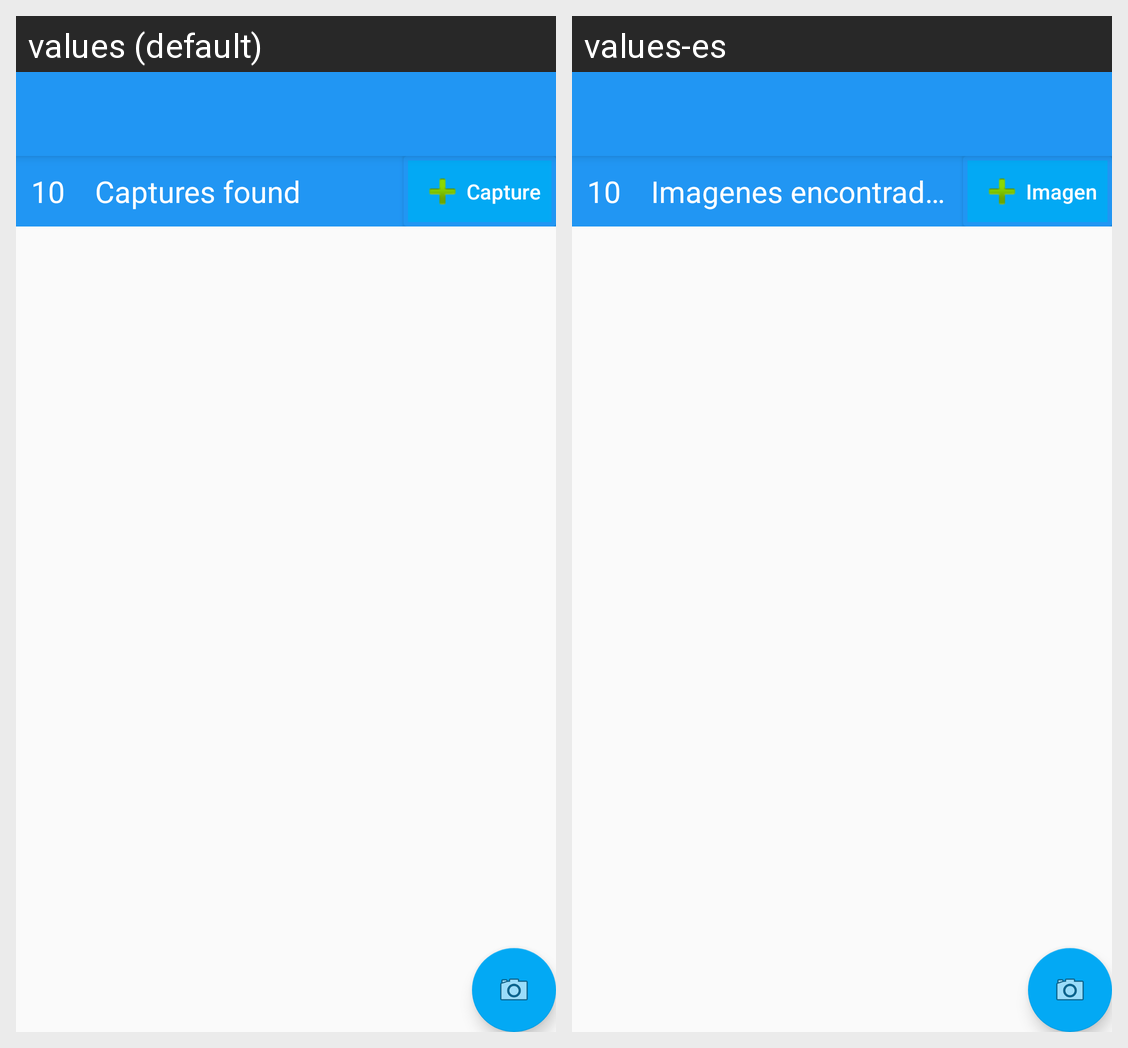

For this localized Android screen grid, give each drawn string resource with its value in every locale shown.
Android screen res/layout/app_bar_main.xml rendered under 2 locales, left to right: values (default), values-es. Device: Nexus 5 (rendered at 1080×1920; each locale shown at half size, 540×960, under a caption strip naming it); theme AppTheme.
Strings drawn on this screen, with the default value and each locale's value (text and hints the layout hard-codes, and strings that could not be matched under every locale, appear in the picture but are not listed):

main_captures_found
  values: Captures found
  values-es: Imagenes encontradas

main_capture
  values: Capture
  values-es: Imagen
